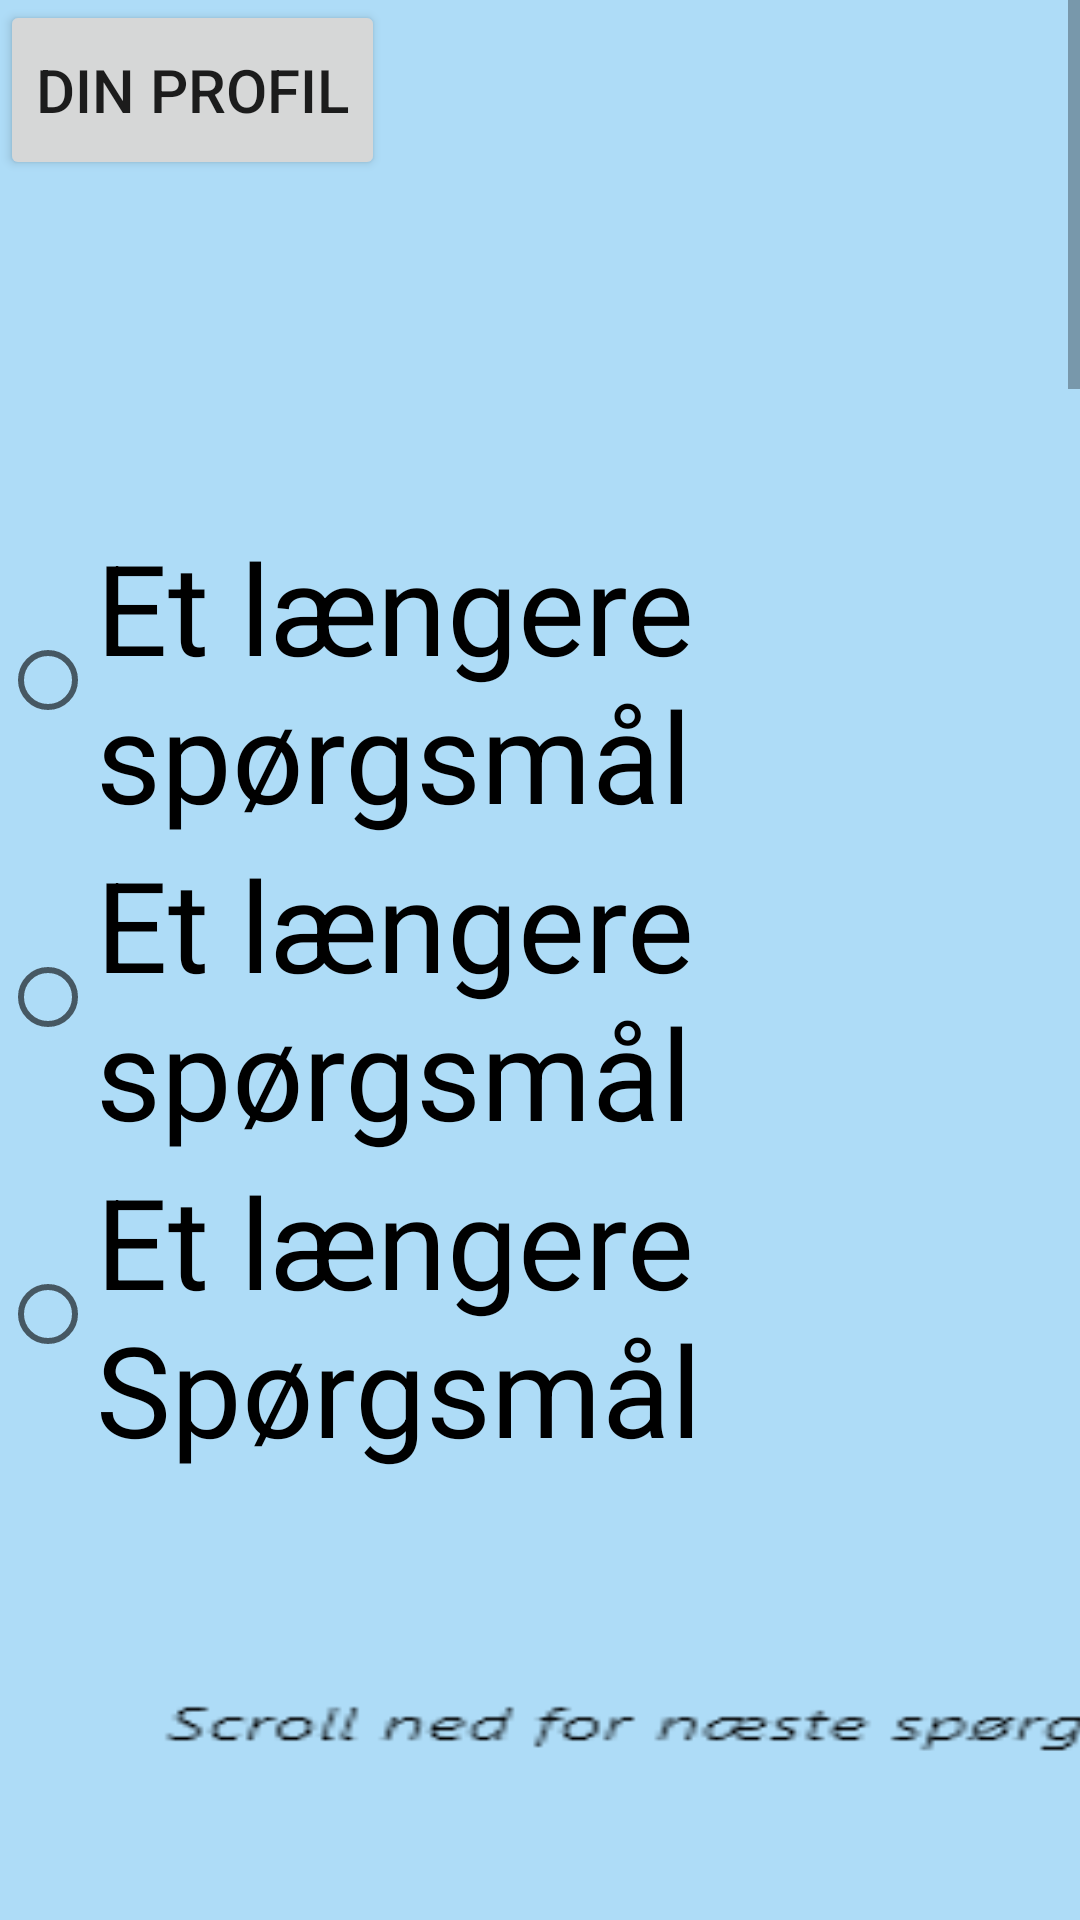

Layout XML and referenced resources for this Android screen:
<!-- AndroidManifest.xml: application theme Theme.AppCompat.Light.NoActionBar.FullScreen -->
<!-- res/layout/activity_brugertest.xml -->
<?xml version="1.0" encoding="utf-8"?>
<RelativeLayout xmlns:android="http://schemas.android.com/apk/res/android"
    xmlns:app="http://schemas.android.com/apk/res-auto"
    xmlns:tools="http://schemas.android.com/tools"
    android:layout_width="match_parent"
    android:layout_height="match_parent"
    android:background="#AEDCF7"
    tools:context=".Brugertest">

    <Button
        android:id="@+id/DinProfilbtn"
        android:layout_width="wrap_content"
        android:layout_height="60dp"
        android:text="Din profil"
        android:textSize="20sp" />

    <ScrollView
        android:layout_width="match_parent"
        android:layout_height="match_parent">

        <LinearLayout
            android:layout_width="wrap_content"
            android:layout_height="wrap_content"
            android:layout_gravity="center|top"
            android:orientation="vertical"
            tools:layout_editor_absoluteX="8dp"
            tools:layout_editor_absoluteY="8dp">
            <Space
                android:layout_width="wrap_content"
                android:layout_height="100dp"/>

            <ImageView
                android:id="@+id/questionOne"
                android:layout_width="472dp"
                android:layout_height="74dp"
                android:background="@drawable/questionone" />

            <RadioGroup
                android:id="@+id/RgQuestion1"
                android:layout_width="wrap_content"
                android:layout_height="wrap_content">

                <RadioButton
                    android:id="@+id/Q1A1"
                    android:layout_width="wrap_content"
                    android:layout_height="wrap_content"
                    android:hapticFeedbackEnabled="false"
                    android:shadowColor="#FFFFFF"
                    android:text="Et længere spørgsmål"
                    android:textSize="42dp" />

                <RadioButton
                    android:id="@+id/Q1A2"
                    android:layout_width="wrap_content"
                    android:layout_height="wrap_content"
                    android:hapticFeedbackEnabled="false"
                    android:shadowColor="#FFFFFF"
                    android:text="Et længere spørgsmål"
                    android:textSize="42dp" />

                <RadioButton
                    android:id="@+id/Q1A3"
                    android:layout_width="wrap_content"
                    android:layout_height="wrap_content"
                    android:hapticFeedbackEnabled="false"
                    android:shadowColor="#FFFFFF"
                    android:text="Et længere Spørgsmål"
                    android:textSize="42dp" />

                <Space
                    android:layout_width="wrap_content"
                    android:layout_height="50dp" />

            </RadioGroup>

            <ImageView
                android:id="@+id/scrollnedIMG"
                android:layout_width="472dp"
                android:layout_height="77dp"
                android:background="@drawable/scrollned" />

            <Space
                android:layout_width="wrap_content"
                android:layout_height="50dp" />

            <ImageView
                android:id="@+id/questionTwo"
                android:layout_width="472dp"
                android:layout_height="80dp"
                android:background="@drawable/questiontwo" />

            <RadioGroup
                android:id="@+id/RgQuestion2"
                android:layout_width="wrap_content"
                android:layout_height="wrap_content">

                <RadioButton
                    android:id="@+id/Q2A1"
                    android:layout_width="wrap_content"
                    android:layout_height="wrap_content"
                    android:hapticFeedbackEnabled="false"
                    android:shadowColor="#FFFFFF"
                    android:text="Et længere spørgsmål"
                    android:textSize="42sp" />

                <RadioButton
                    android:id="@+id/Q2A2"
                    android:layout_width="wrap_content"
                    android:layout_height="wrap_content"
                    android:hapticFeedbackEnabled="false"
                    android:shadowColor="#FFFFFF"
                    android:text="Et længere spørgsmål"
                    android:textSize="42sp" />

                <RadioButton
                    android:id="@+id/Q2A3"
                    android:layout_width="wrap_content"
                    android:layout_height="wrap_content"
                    android:hapticFeedbackEnabled="false"
                    android:shadowColor="#FFFFFF"
                    android:text="Et længere Spørgsmål"
                    android:textSize="42sp" />

                <Space
                    android:layout_width="wrap_content"
                    android:layout_height="50dp" />

            </RadioGroup>

            <ImageView
                android:id="@+id/scrollnedIgen"
                android:layout_width="472dp"
                android:layout_height="77dp"
                android:background="@drawable/scrollned" />

            <Space
                android:layout_width="wrap_content"
                android:layout_height="50dp" />

            <ImageView
                android:id="@+id/questionthree"
                android:layout_width="455dp"
                android:layout_height="80dp"
                android:background="@drawable/questionthree" />

            <RadioGroup
                android:id="@+id/RgQuestion3"
                android:layout_width="wrap_content"
                android:layout_height="wrap_content">

                <RadioButton
                    android:id="@+id/Q3A1"
                    android:layout_width="wrap_content"
                    android:layout_height="wrap_content"
                    android:hapticFeedbackEnabled="false"
                    android:shadowColor="#FFFFFF"
                    android:text="Et længere spørgsmål"
                    android:textSize="42sp" />

                <RadioButton
                    android:id="@+id/Q3A2"
                    android:layout_width="wrap_content"
                    android:layout_height="wrap_content"
                    android:hapticFeedbackEnabled="false"
                    android:shadowColor="#FFFFFF"
                    android:text="Et længere spørgsmål"
                    android:textSize="42sp" />

                <RadioButton
                    android:id="@+id/Q3A3"
                    android:layout_width="wrap_content"
                    android:layout_height="wrap_content"
                    android:hapticFeedbackEnabled="false"
                    android:shadowColor="#FFFFFF"
                    android:text="Et længere Spørgsmål"
                    android:textSize="42sp" />
                <Space
                    android:layout_width="wrap_content"
                    android:layout_height="100dp"/>
            </RadioGroup>
            <ImageView

                android:layout_width="472dp"
                android:layout_height="77dp"
                android:background="@drawable/scrollned" />

            <Space
                android:layout_width="wrap_content"
                android:layout_height="50dp" />

            <ImageView
                android:id="@+id/questionfour"
                android:layout_width="455dp"
                android:layout_height="80dp"
                android:background="@drawable/questionfour" />

            <RadioGroup
                android:id="@+id/RgQuestion4"
                android:layout_width="wrap_content"
                android:layout_height="wrap_content">

                <RadioButton
                    android:id="@+id/Q4A1"
                    android:layout_width="wrap_content"
                    android:layout_height="wrap_content"
                    android:hapticFeedbackEnabled="false"
                    android:shadowColor="#FFFFFF"
                    android:text="Et længere spørgsmål"
                    android:textSize="42sp" />

                <RadioButton
                    android:id="@+id/Q4A2"
                    android:layout_width="wrap_content"
                    android:layout_height="wrap_content"
                    android:hapticFeedbackEnabled="false"
                    android:shadowColor="#FFFFFF"
                    android:text="Et længere spørgsmål"
                    android:textSize="42sp" />

                <RadioButton
                    android:id="@+id/Q4A3"
                    android:layout_width="wrap_content"
                    android:layout_height="wrap_content"
                    android:hapticFeedbackEnabled="false"
                    android:shadowColor="#FFFFFF"
                    android:text="Et længere Spørgsmål"
                    android:textSize="42sp" />
                <Space
                    android:layout_width="wrap_content"
                    android:layout_height="100dp"/>
            </RadioGroup>
            <ImageView

                android:layout_width="472dp"
                android:layout_height="77dp"
                android:background="@drawable/scrollned" />

            <Space
                android:layout_width="wrap_content"
                android:layout_height="50dp" />

            <ImageView
                android:id="@+id/questionfive"
                android:layout_width="455dp"
                android:layout_height="80dp"
                android:background="@drawable/questionfive" />

            <RadioGroup
                android:id="@+id/RgQuestion5"
                android:layout_width="wrap_content"
                android:layout_height="wrap_content">

                <RadioButton
                    android:id="@+id/Q5A1"
                    android:layout_width="wrap_content"
                    android:layout_height="wrap_content"
                    android:hapticFeedbackEnabled="false"
                    android:shadowColor="#FFFFFF"
                    android:text="Et længere spørgsmål"
                    android:textSize="42sp" />

                <RadioButton
                    android:id="@+id/Q5A2"
                    android:layout_width="wrap_content"
                    android:layout_height="wrap_content"
                    android:hapticFeedbackEnabled="false"
                    android:shadowColor="#FFFFFF"
                    android:text="Et længere spørgsmål"
                    android:textSize="42sp" />

                <RadioButton
                    android:id="@+id/Q5A3"
                    android:layout_width="wrap_content"
                    android:layout_height="wrap_content"
                    android:hapticFeedbackEnabled="false"
                    android:shadowColor="#FFFFFF"
                    android:text="Et længere Spørgsmål"
                    android:textSize="42sp" />
                <Space
                    android:layout_width="wrap_content"
                    android:layout_height="50dp"/>
            </RadioGroup>
            <ImageButton
                android:id="@+id/afsluttest"
                android:layout_width="480dp"
                android:layout_height="120dp"
                android:background="@drawable/afslut"/>
            <Space
                android:layout_width="wrap_content"
                android:layout_height="100dp"/>

        </LinearLayout>

    </ScrollView>

</RelativeLayout>
<!-- resources referenced by this layout -->
<resources>
  <!-- drawable afslut: png bitmap (drawable, 7003 bytes) -->
  <!-- drawable questionfive: png bitmap (drawable, 2812 bytes) -->
  <!-- drawable questionfour: png bitmap (drawable, 2806 bytes) -->
  <!-- drawable questionthree: png bitmap (drawable, 2888 bytes) -->
  <!-- drawable questiontwo: png bitmap (drawable, 2959 bytes) -->
  <!-- drawable scrollned: png bitmap (drawable, 1432 bytes) -->
  <style name="Theme.AppCompat.Light.NoActionBar.FullScreen" parent="@style/Theme.AppCompat.Light.NoActionBar">
          <item name="android:windowNoTitle">true</item>
          <item name="android:windowActionBar">false</item>
          <item name="android:windowFullscreen">true</item>
          <item name="android:windowContentOverlay">@null</item>
      </style>
</resources>
